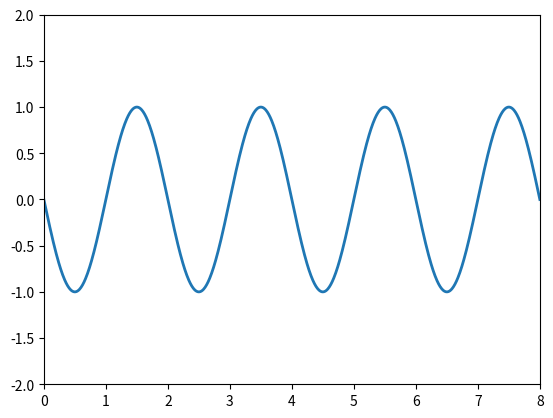

Reproduce this figure in Python. (Note: this script raises an exception after producing the figure.)
import numpy as np
from matplotlib import pyplot as plt
from matplotlib import animation
import os   # to get path
import shutil   # to move file.gif

# First set up the figure, the axis, and the plot element we want to animate
fig = plt.figure()
ax = plt.axes(xlim=(0, 8), ylim=(-2, 2))
line, = ax.plot([], [], lw=2)

# initialization function: plot the background of each frame
def init():
    line.set_data([], [])
    return line,

# animation function.  This is called sequentially
def animate(i):
    x = np.linspace(0, 8, 1000)
	
    # y for wave equation that move to rigth
    y = np.sin(np.pi*x - np.pi*i)
		
    line.set_data(x, y)
    return line,

# call the animator.  blit=True means only re-draw the parts that have changed.
anim = animation.FuncAnimation(fig, animate, init_func=init,
                               frames=200, interval=10, blit=True)

# save the animation as an mp4.  This requires ffmpeg or mencoder to be
# installed.  The extra_args ensure that the x264 codec is used, so that
# the video can be embedded in html5.  You may need to adjust this for
# your system: for more information, see
# http://matplotlib.sourceforge.net/api/animation_api.html
#anim.save('basic_animation.mp4', fps=30, extra_args=['-vcodec', 'libx264'])

#plt.show()


# lines above this line is the original code from Jake Vanderplas
# url https://jakevdp.github.io/downloads/code/basic_animation.py



# modification from Sparisoma Viridi 2022-03-29
option = 0

if option == 0:
    writergif = animation.PillowWriter(fps=60)
    f_name = 'wave_right.gif'
    anim.save(f_name, writer=writergif)
else:
	plt.show()

# move gif file in workspace_folder to this current_folder
src_path = os.getcwd() + '\\' + f_name      # in ~/FI3201-01-2021-2
dst_path = os.path.dirname(os.path.abspath(__file__)) + '\\' + f_name
shutil.move(src_path, dst_path)
